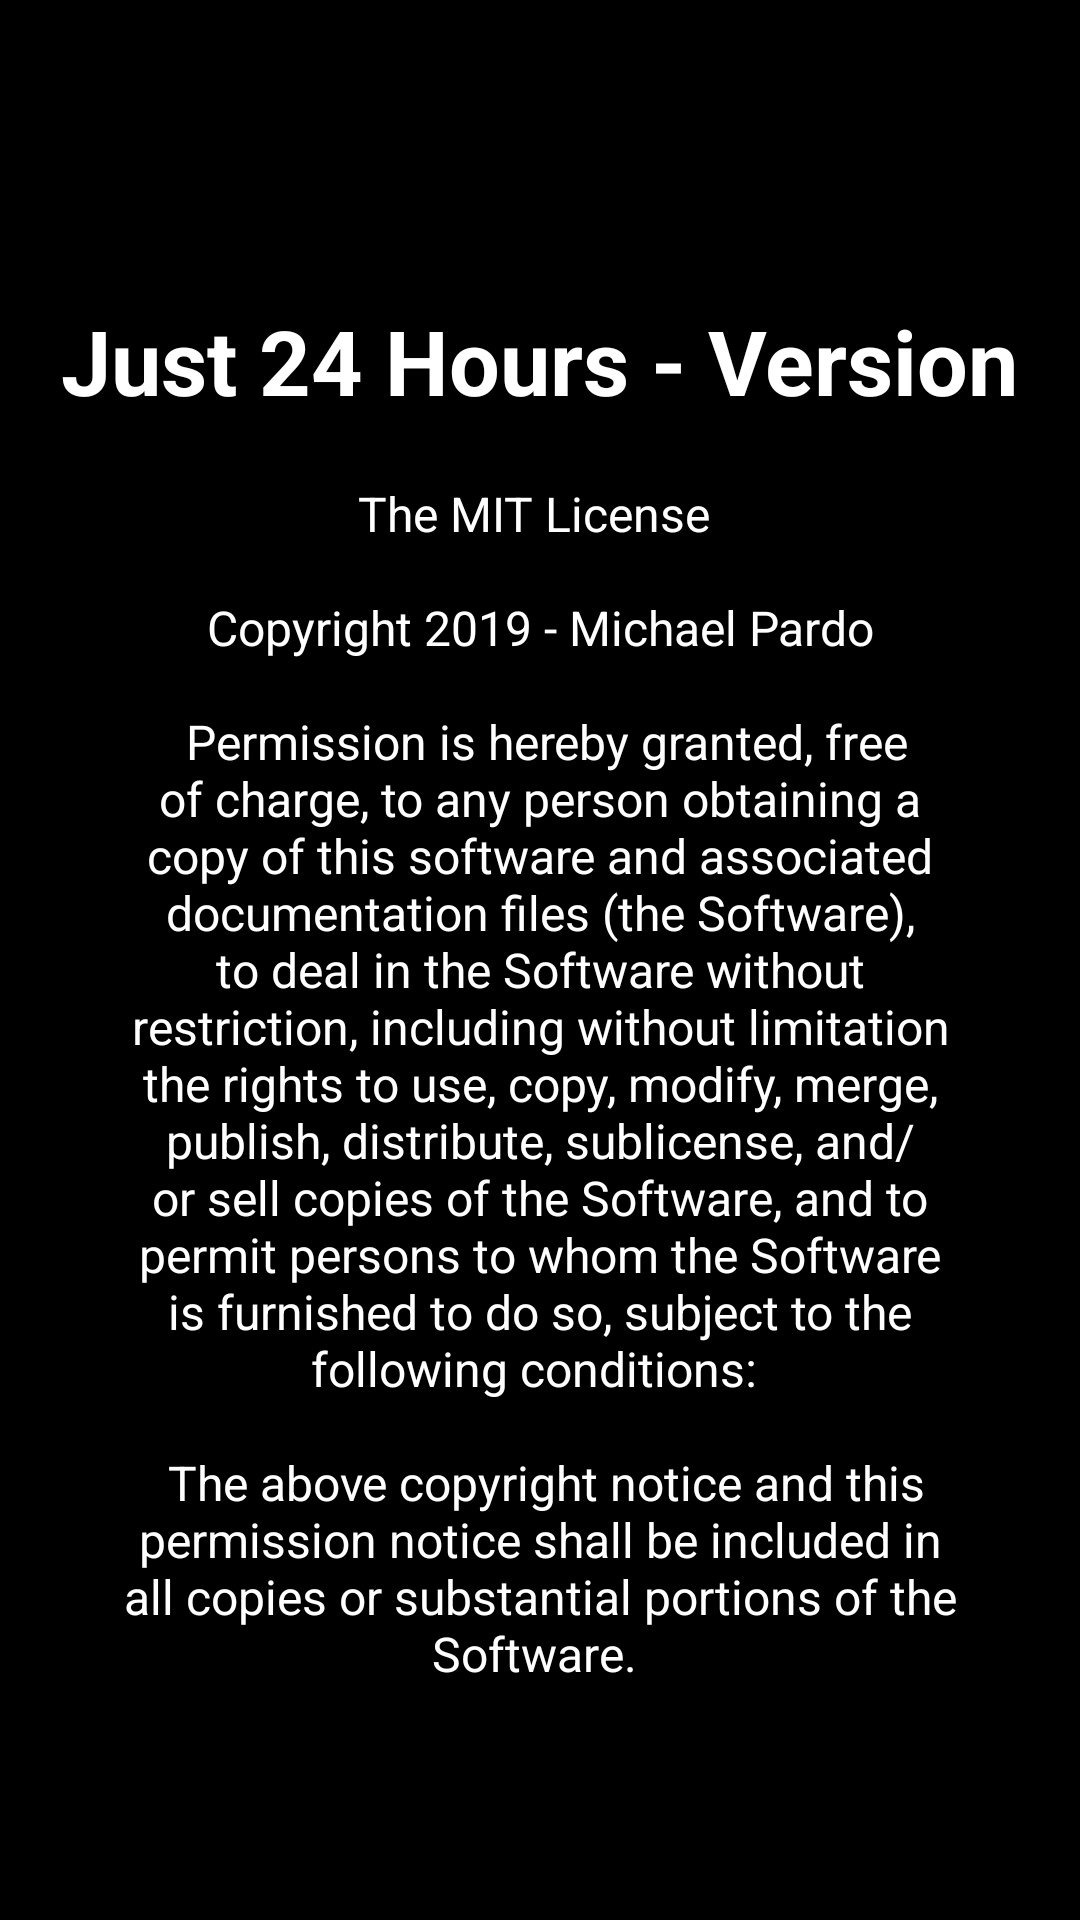

The Android layout XML behind this screen, and the referenced resources:
<!-- AndroidManifest.xml: application theme AppTheme -->
<!-- res/layout/welcome6.xml -->
<?xml version="1.0" encoding="utf-8"?>
<RelativeLayout xmlns:android="http://schemas.android.com/apk/res/android"
                xmlns:tools="http://schemas.android.com/tools"
                android:layout_width="match_parent"
                android:layout_height="match_parent"
                android:background="@android:color/black">

    <LinearLayout
        android:layout_width="wrap_content"
        android:layout_height="match_parent"
        android:gravity="center_horizontal"
        android:orientation="vertical"
        android:layout_centerHorizontal="true"
        android:paddingTop="100dp"
        tools:gravity="bottom|center_horizontal"
        android:paddingBottom="60dp">

        <View
            android:layout_width="1dp"
            android:layout_height="0dp"
            android:layout_weight="1"/>

        <TextView
            android:id="@+id/NameAndVersion"
            android:layout_width="wrap_content"
            android:layout_height="wrap_content"
            android:text="@string/slide_6_title"
            android:textColor="@android:color/white"
            android:textSize="@dimen/slide_title"
            android:textStyle="bold" />

        <ScrollView
            android:id="@+id/SCROLLER_ID"
            android:layout_width="wrap_content"
            android:layout_height="wrap_content"
            android:scrollbars="vertical"
            android:fillViewport="true">
            <TextView
                android:layout_width="wrap_content"
                android:layout_height="wrap_content"
                android:layout_marginTop="20dp"
                android:paddingLeft="@dimen/desc_padding"
                android:paddingRight="@dimen/desc_padding"
                android:paddingBottom="60dp"
                android:text="@string/slide_6_desc"
                android:textAlignment="center"
                android:textColor="@android:color/white"
                android:textSize="@dimen/slide_desc" />
        </ScrollView>

    </LinearLayout>

</RelativeLayout>
<!-- resources referenced by this layout -->
<resources>
  <dimen name="desc_padding">40dp</dimen>
  <dimen name="slide_desc">16sp</dimen>
  <dimen name="slide_title">30sp</dimen>
  <string name="slide_6_desc">The MIT License
          \n\n
          Copyright 2019 - Michael Pardo
          \n\n
          Permission is hereby granted, free of charge, to any person obtaining a copy of this software and associated documentation files (the "Software"), to deal in the Software without restriction, including without limitation the rights to use, copy, modify, merge, publish, distribute, sublicense, and/or sell copies of the Software, and to permit persons to whom the Software is furnished to do so, subject to the following conditions:
          \n\n
          The above copyright notice and this permission notice shall be included in all copies or substantial portions of the Software.
          \n\n
          THE SOFTWARE IS PROVIDED "AS IS", WITHOUT WARRANTY OF ANY KIND, EXPRESS OR IMPLIED, INCLUDING BUT NOT LIMITED TO THE WARRANTIES OF MERCHANTABILITY, FITNESS FOR A PARTICULAR PURPOSE AND NONINFRINGEMENT. IN NO EVENT SHALL THE AUTHORS OR COPYRIGHT HOLDERS BE LIABLE FOR ANY CLAIM, DAMAGES OR OTHER LIABILITY, WHETHER IN AN ACTION OF CONTRACT, TORT OR OTHERWISE, ARISING FROM, OUT OF OR IN CONNECTION WITH THE SOFTWARE OR THE USE OR OTHER DEALINGS IN THE SOFTWARE.
      </string>
  <string name="slide_6_title">Just 24 Hours - Version </string>
  <style name="AppTheme" parent="Theme.AppCompat.Light.DarkActionBar">
          
          <item name="colorPrimary">@color/colorPrimary</item>
          <item name="colorPrimaryDark">@color/colorPrimaryDark</item>
          <item name="colorAccent">@color/colorAccent</item>
          
      </style>
  <color name="colorPrimary">#3F51B5</color>
  <color name="colorPrimaryDark">#303F9F</color>
  <color name="colorAccent">#FF4081</color>
</resources>
